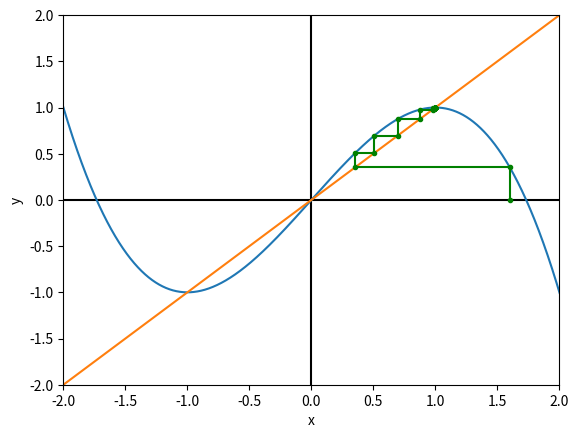

This figure's Python source:
import numpy as np
import matplotlib.pyplot as plt

# cobweb plotting 

x = np.linspace(-10, 10, 10000)# controlled step sizes

# set up functions 

def func1(x): #orbit function
    y = (3*x - x**3)/2
    return(y)

def func2(x): #linear function 
    y = x
    return(y)


y1 = func1(x)
y2 = func2(x)

fig,ax = plt.subplots()
ax.axhline(y = 0, color = 'black')
ax.axvline(x = 0, color = 'black')
ax.set(xlabel = 'x',
       ylabel = 'y')
ax.set_xlim(-2,2) #scale of the plot
ax.set_ylim(-2,2) #scale of the plot
ax.plot(x, y1)
ax.plot(x, y2)
 

x_val = np.zeros(1000) #set up storage for iterations
y_val = np.zeros(1000)  

x0 = 1.6 # initial condition
x_val[0] = x0
x_val[1] = x_val[0]
y_val[1] = func1(x_val[1])


for i in range(2, len(x_val)):
    if np.mod(i,2) == 0:
        y_val[i] = y_val[i-1]
        x_val[i] = func2(y_val[i])
    else:
        x_val[i] = x_val[i-1]
        y_val[i] = func1(x_val[i])

    
ax.plot(x_val ,y_val, color = 'green', marker = '.')

